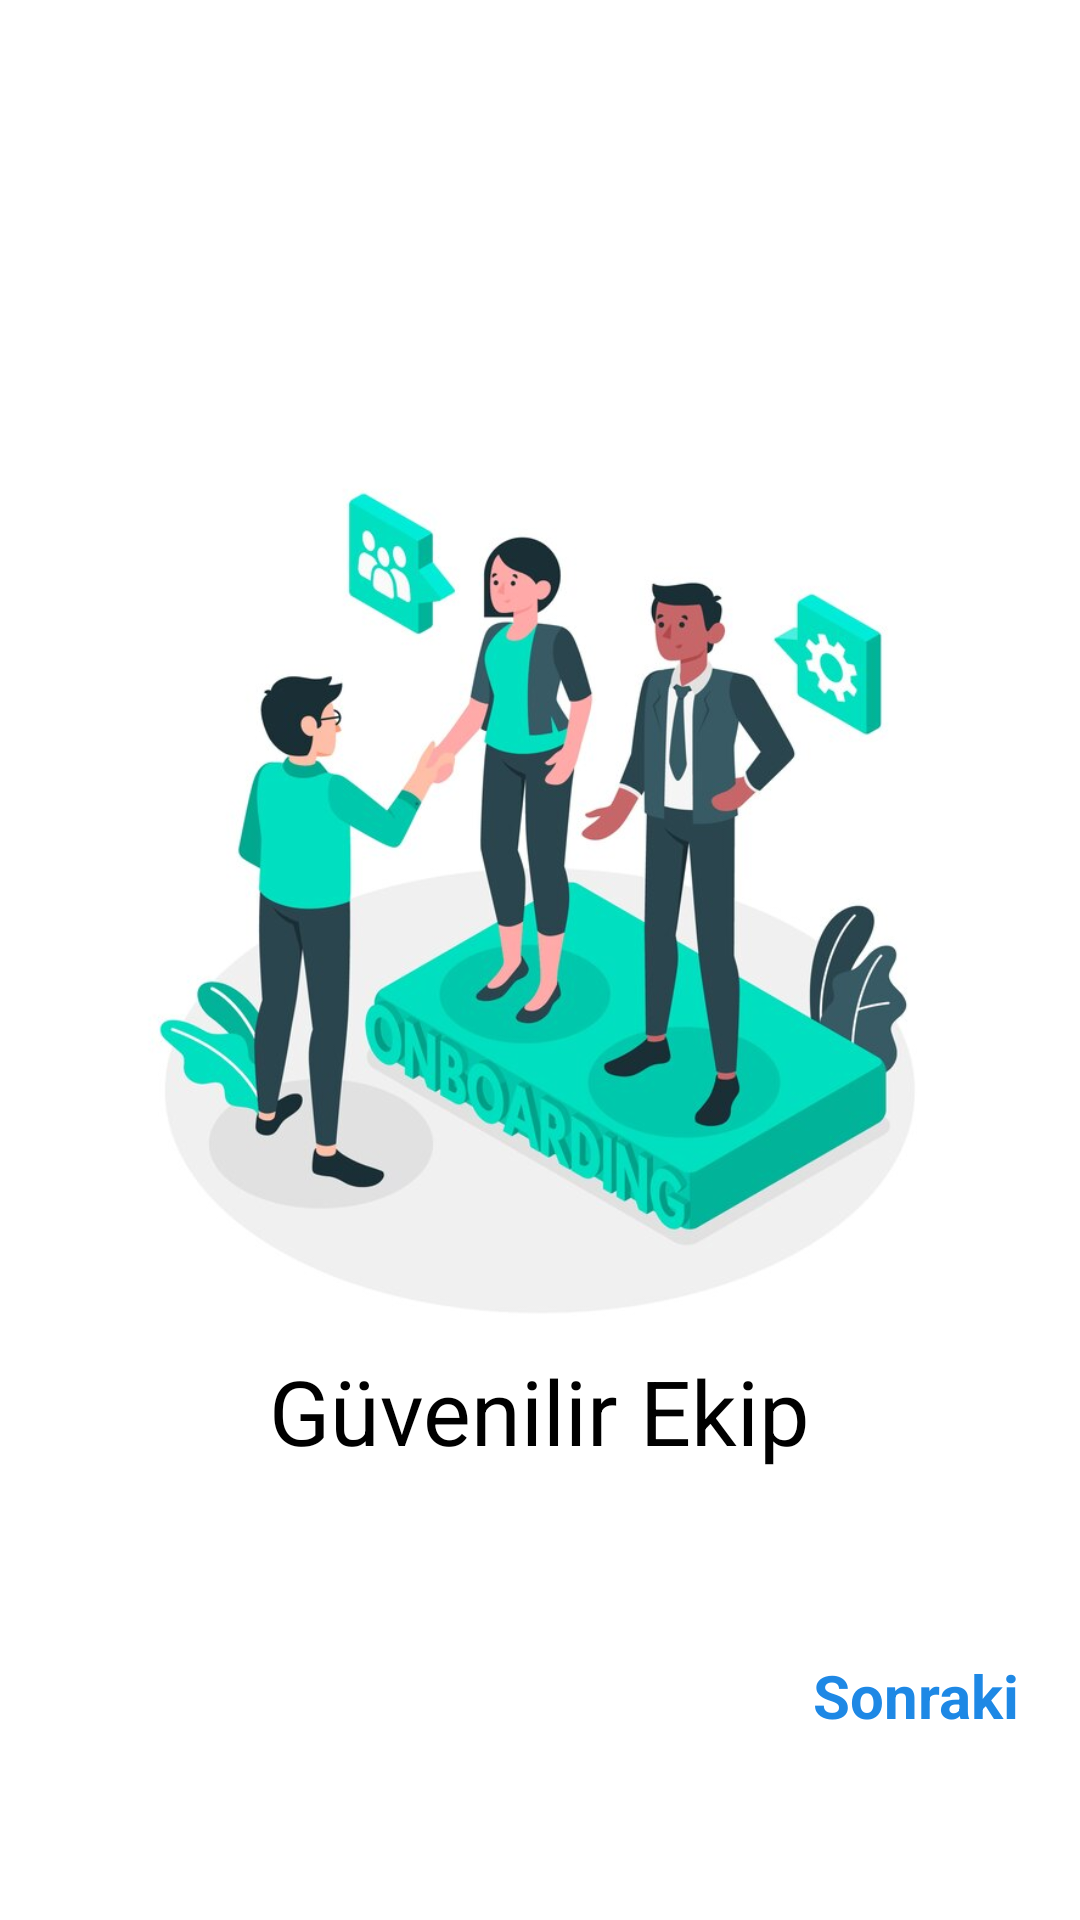

This screen was rendered from an Android layout file. Write that file and the resources it references.
<!-- AndroidManifest.xml: application theme Theme.OnboardingScreens -->
<!-- res/layout/fragment_second_screen.xml -->
<?xml version="1.0" encoding="utf-8"?>
<androidx.constraintlayout.widget.ConstraintLayout
    xmlns:android="http://schemas.android.com/apk/res/android"
    xmlns:app="http://schemas.android.com/apk/res-auto"
    xmlns:tools="http://schemas.android.com/tools"
    android:layout_width="match_parent"
    android:layout_height="match_parent"
    tools:context=".screens.SecondScreen">

    <LinearLayout
        android:id="@+id/linearLayout"
        android:layout_width="wrap_content"
        android:layout_height="wrap_content"
        android:orientation="vertical"
        app:layout_constraintBottom_toBottomOf="parent"
        app:layout_constraintEnd_toEndOf="parent"
        app:layout_constraintStart_toStartOf="parent"
        app:layout_constraintTop_toTopOf="parent">

        <ImageView
            android:layout_width="300dp"
            android:layout_height="300dp"
            android:layout_gravity="center"
            android:src="@drawable/image2">

        </ImageView>

        <TextView
            android:layout_width="wrap_content"
            android:layout_height="wrap_content"
            android:layout_gravity="center"
            android:text="Güvenilir Ekip"
            android:textColor="@color/black"
            android:textSize="30sp">

        </TextView>

    </LinearLayout>

    <TextView
        android:id="@+id/tvNext"
        android:layout_width="wrap_content"
        android:layout_height="wrap_content"
        android:text="Sonraki"
        android:textSize="20sp"
        android:textColor="@color/onboardingTextColor"
        android:textStyle="bold"
        android:layout_marginEnd="20dp"
        app:layout_constraintTop_toBottomOf="@id/linearLayout"
        app:layout_constraintEnd_toEndOf="parent"
        app:layout_constraintBottom_toBottomOf="parent">

    </TextView>

</androidx.constraintlayout.widget.ConstraintLayout>
<!-- resources referenced by this layout -->
<resources>
  <color name="black">#FF000000</color>
  <color name="onboardingTextColor">#1E88E5</color>
  <!-- drawable image2: jpg bitmap (drawable, 53572 bytes) -->
  <style name="Theme.OnboardingScreens" parent="Base.Theme.OnboardingScreens" />
  <style name="Base.Theme.OnboardingScreens" parent="Theme.MaterialComponents.DayNight.NoActionBar">
          
          
      </style>
</resources>
